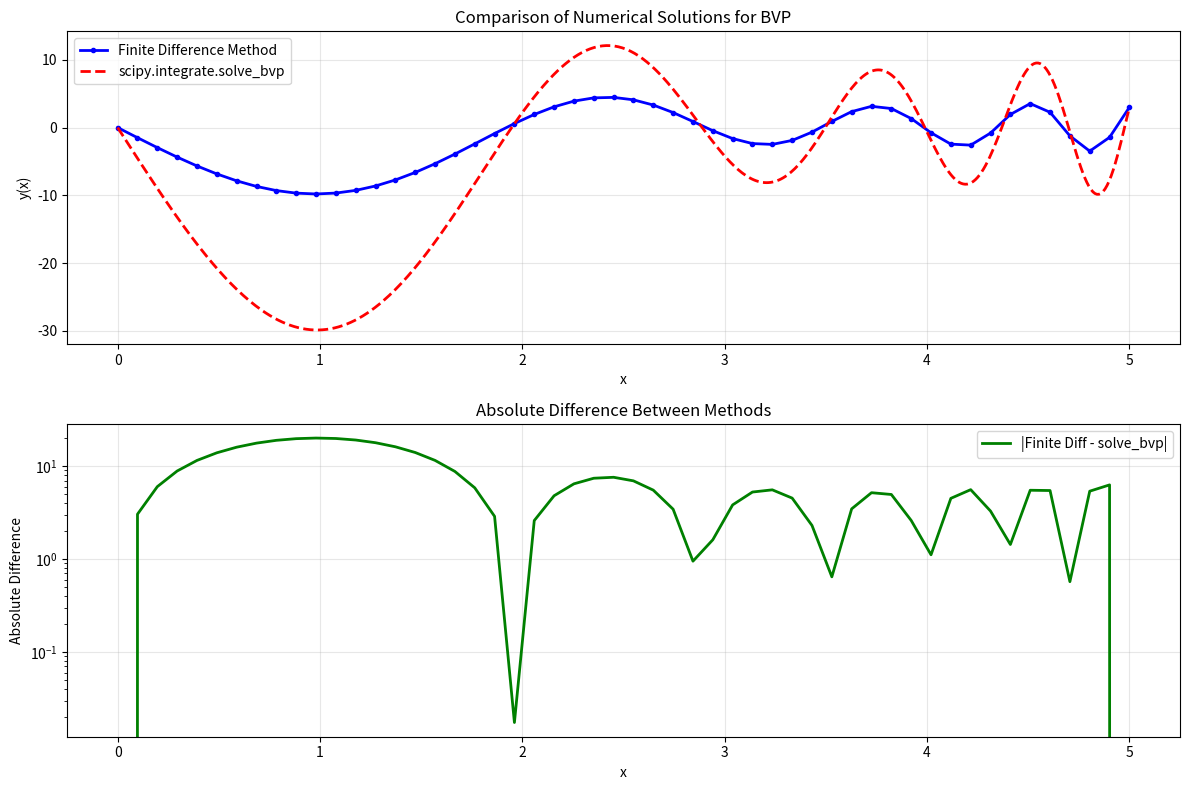

Reproduce this figure in Python.
#!/usr/bin/env python3
# -*- coding: utf-8 -*-
"""
项目1：二阶常微分方程边值问题数值解法 - 学生代码模板

本项目要求实现两种数值方法求解边值问题：
1. 有限差分法 (Finite Difference Method)
2. scipy.integrate.solve_bvp 方法

问题设定：
y''(x) + sin(x) * y'(x) + exp(x) * y(x) = x^2
边界条件：y(0) = 0, y(5) = 3

学生需要完成所有标记为 TODO 的函数实现。
"""

import numpy as np
import matplotlib.pyplot as plt
from scipy.integrate import solve_bvp
from scipy.linalg import solve


# ============================================================================
# 方法1：有限差分法 (Finite Difference Method)
# ============================================================================

def solve_bvp_finite_difference(n):
    """
    使用有限差分法求解二阶常微分方程边值问题。
    
    方程：y''(x) + sin(x) * y'(x) + exp(x) * y(x) = x^2
    边界条件：y(0) = 0, y(5) = 3
    
    Args:
        n (int): 内部网格点数量
    
    Returns:
        tuple: (x_grid, y_solution)
            x_grid (np.ndarray): 包含边界点的完整网格
            y_solution (np.ndarray): 对应的解值
    """
    # 创建网格点
    h = 5 / (n + 1)
    x_grid = np.linspace(0, 5, n + 2)
    
    # 初始化系数矩阵 A 和右端向量 b
    A = np.zeros((n, n))
    b = np.zeros(n)
    
    # 构建线性系统
    for i in range(n):
        x = x_grid[i + 1]  # 内部点坐标
        
        # 中心差分近似 y'' 和 y'
        a = 1 / (h ** 2) - np.sin(x) / (2 * h)
        b_coef = -2 / (h ** 2) + np.exp(x)
        c = 1 / (h ** 2) + np.sin(x) / (2 * h)
        
        # 填充系数矩阵
        if i > 0:
            A[i, i - 1] = a
        A[i, i] = b_coef
        if i < n - 1:
            A[i, i + 1] = c
        
        # 填充右端向量
        b[i] = x ** 2
    
    # 处理边界条件对右端向量的影响
    b[0] -= a * 0  # y(0) = 0
    b[-1] -= c * 3  # y(5) = 3
    
    # 求解线性系统
    y_inner = solve(A, b)
    
    # 合并边界条件和内部解
    y_solution = np.zeros(n + 2)
    y_solution[0] = 0
    y_solution[1:-1] = y_inner
    y_solution[-1] = 3
    
    return x_grid, y_solution


# ============================================================================
# 方法2：scipy.integrate.solve_bvp 方法
# ============================================================================

def ode_system_for_solve_bvp(x, y):
    """
    为 scipy.integrate.solve_bvp 定义ODE系统。
    
    将二阶ODE转换为一阶系统：
    y[0] = y(x)
    y[1] = y'(x)
    
    系统方程：
    dy[0]/dx = y[1]
    dy[1]/dx = -sin(x) * y[1] - exp(x) * y[0] + x^2
    
    Args:
        x (float or array): 自变量
        y (array): 状态变量 [y, y']
    
    Returns:
        array: 导数 [dy/dx, dy'/dx]
    """
    return np.vstack((y[1], -np.sin(x) * y[1] - np.exp(x) * y[0] + x**2))


def boundary_conditions_for_solve_bvp(ya, yb):
    """
    为 scipy.integrate.solve_bvp 定义边界条件。
    
    Args:
        ya (array): 左边界处的状态 [y(0), y'(0)]
        yb (array): 右边界处的状态 [y(5), y'(5)]
    
    Returns:
        array: 边界条件残差 [y(0) - 0, y(5) - 3]
    """
    return np.array([ya[0], yb[0] - 3])


def solve_bvp_scipy(n_initial_points=11):
    """
    使用 scipy.integrate.solve_bvp 求解BVP。
    
    Args:
        n_initial_points (int): 初始网格点数
    
    Returns:
        tuple: (x_solution, y_solution)
            x_solution (np.ndarray): 解的 x 坐标数组
            y_solution (np.ndarray): 解的 y 坐标数组
    """
    # 创建初始网格
    x_initial = np.linspace(0, 5, n_initial_points)
    
    # 创建初始猜测 (线性插值)
    y_initial = np.zeros((2, n_initial_points))
    y_initial[0] = 3 * x_initial / 5  # 线性猜测 y(0)=0, y(5)=3
    
    # 求解BVP
    solution = solve_bvp(ode_system_for_solve_bvp, boundary_conditions_for_solve_bvp, 
                         x_initial, y_initial, verbose=2)
    
    # 检查求解是否成功
    if not solution.success:
        raise RuntimeError(f"BVP求解失败: {solution.message}")
    
    # 提取解
    x_solution = np.linspace(0, 5, 500)
    y_solution = solution.sol(x_solution)[0]
    
    return x_solution, y_solution


# ============================================================================
# 主程序：测试和比较两种方法
# ============================================================================

if __name__ == "__main__":
    print("=" * 60)
    print("二阶常微分方程边值问题数值解法比较")
    print("方程：y''(x) + sin(x) * y'(x) + exp(x) * y(x) = x^2")
    print("边界条件：y(0) = 0, y(5) = 3")
    print("=" * 60)
    
    # 设置参数
    n_points = 50  # 有限差分法的内部网格点数
    
    try:
        # 方法1：有限差分法
        print("\n1. 有限差分法求解...")
        x_fd, y_fd = solve_bvp_finite_difference(n_points)
        print(f"   网格点数：{len(x_fd)}")
        print(f"   y(0) = {y_fd[0]:.6f}, y(5) = {y_fd[-1]:.6f}")
        
    except NotImplementedError:
        print("   有限差分法尚未实现")
        x_fd, y_fd = None, None
    
    try:
        # 方法2：scipy.integrate.solve_bvp
        print("\n2. scipy.integrate.solve_bvp 求解...")
        x_scipy, y_scipy = solve_bvp_scipy()
        print(f"   网格点数：{len(x_scipy)}")
        print(f"   y(0) = {y_scipy[0]:.6f}, y(5) = {y_scipy[-1]:.6f}")
        
    except NotImplementedError:
        print("   solve_bvp 方法尚未实现")
        x_scipy, y_scipy = None, None
    
    # 绘图比较
    plt.figure(figsize=(12, 8))
    
    # 子图1：解的比较
    plt.subplot(2, 1, 1)
    if x_fd is not None and y_fd is not None:
        plt.plot(x_fd, y_fd, 'b-o', markersize=3, label='Finite Difference Method', linewidth=2)
    if x_scipy is not None and y_scipy is not None:
        plt.plot(x_scipy, y_scipy, 'r--', label='scipy.integrate.solve_bvp', linewidth=2)
    
    plt.xlabel('x')
    plt.ylabel('y(x)')
    plt.title('Comparison of Numerical Solutions for BVP')
    plt.legend()
    plt.grid(True, alpha=0.3)
    
    # 子图2：解的差异（如果两种方法都实现了）
    plt.subplot(2, 1, 2)
    if (x_fd is not None and y_fd is not None and 
        x_scipy is not None and y_scipy is not None):
        
        # 将 scipy 解插值到有限差分网格上进行比较
        y_scipy_interp = np.interp(x_fd, x_scipy, y_scipy)
        difference = np.abs(y_fd - y_scipy_interp)
        
        plt.semilogy(x_fd, difference, 'g-', linewidth=2, label='|Finite Diff - solve_bvp|')
        plt.xlabel('x')
        plt.ylabel('Absolute Difference')
        plt.title('Absolute Difference Between Methods')
        plt.legend()
        plt.grid(True, alpha=0.3)
        
        # 数值比较
        max_diff = np.max(difference)
        mean_diff = np.mean(difference)
        print(f"\n数值比较：")
        print(f"   最大绝对误差：{max_diff:.2e}")
        print(f"   平均绝对误差：{mean_diff:.2e}")
    else:
        plt.text(0.5, 0.5, 'Need both methods implemented\nfor comparison', 
                ha='center', va='center', transform=plt.gca().transAxes, fontsize=12)
        plt.title('Difference Plot (Not Available)')
    
    plt.tight_layout()
    plt.show()
    
    print("\n=" * 60)
    print("实验完成！")
    print("请在实验报告中分析两种方法的精度、效率和适用性。")
    print("=" * 60)    
